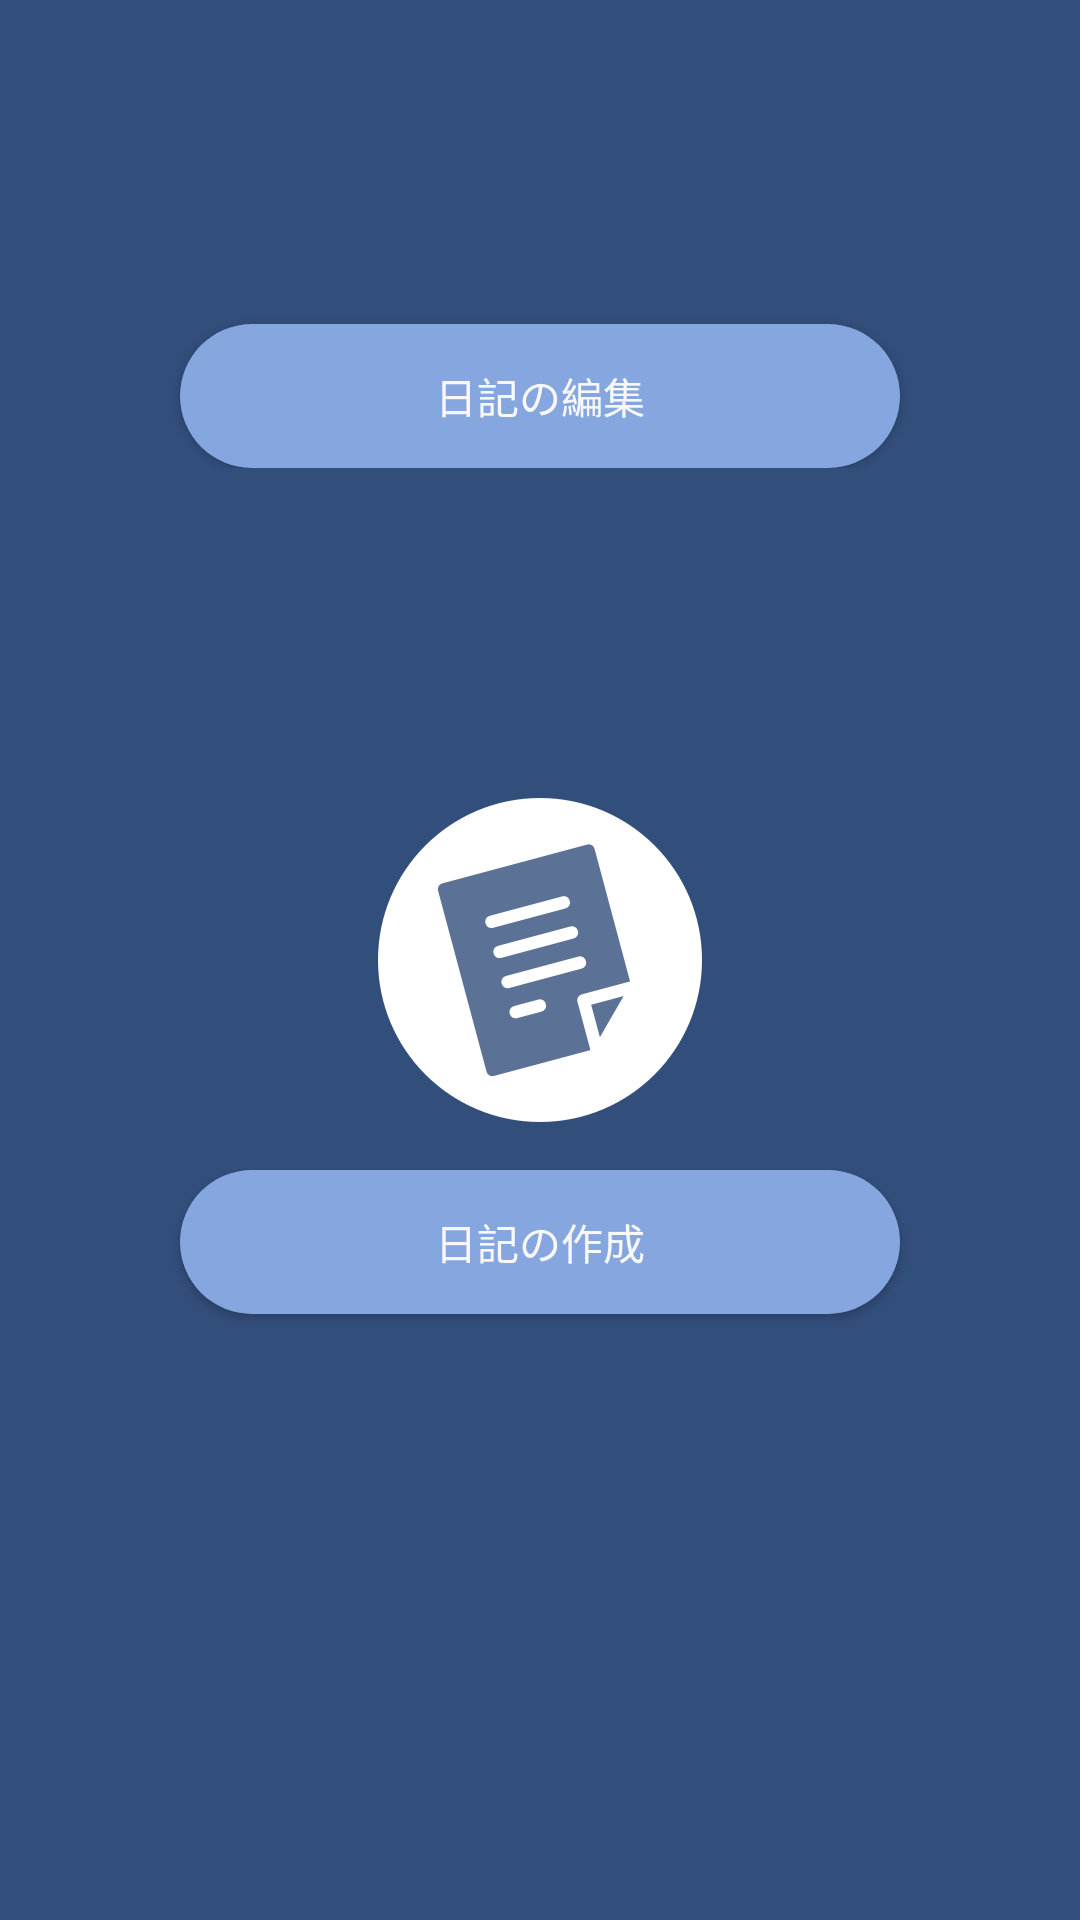

Write the Android layout XML for this screen, with the resource values it uses.
<!-- AndroidManifest.xml: application theme AppTheme -->
<!-- res/layout/report_fragment.xml -->
<?xml version="1.0" encoding="utf-8"?>
<android.support.constraint.ConstraintLayout xmlns:android="http://schemas.android.com/apk/res/android"
    xmlns:app="http://schemas.android.com/apk/res-auto"
    android:layout_width="match_parent"
    android:layout_height="match_parent"
    android:background="@color/theme_primary"
    android:orientation="vertical">

    <ScrollView
        android:id="@+id/reportGroup"
        android:layout_width="0dp"
        android:layout_height="0dp"
        android:clipToPadding="false"
        android:paddingTop="60dp"
        app:layout_constraintBottom_toBottomOf="parent"
        app:layout_constraintLeft_toLeftOf="parent"
        app:layout_constraintRight_toRightOf="parent"
        app:layout_constraintTop_toTopOf="parent">

        <android.support.constraint.ConstraintLayout
            android:layout_width="match_parent"
            android:layout_height="wrap_content">

            <LinearLayout
                android:id="@+id/reportContainerLayout"
                android:layout_width="match_parent"
                android:layout_height="wrap_content"
                android:divider="@drawable/report_divider"
                android:orientation="vertical"
                android:padding="@dimen/space_normal"
                android:showDividers="middle" />

            <Button
                android:id="@+id/editButton"
                android:layout_width="wrap_content"
                android:layout_height="wrap_content"
                android:layout_centerInParent="true"
                android:layout_marginTop="@dimen/space_normal"
                android:background="@drawable/btn_accent_round"
                android:minWidth="240dp"
                android:text="@string/report_btn_edit"
                android:textAppearance="@style/TextAppearance.AppCompat.Widget.Button.Inverse"
                app:layout_constraintLeft_toLeftOf="parent"
                app:layout_constraintRight_toRightOf="parent"
                app:layout_constraintTop_toBottomOf="@+id/reportContainerLayout" />

        </android.support.constraint.ConstraintLayout>

    </ScrollView>

    <ImageButton
        android:id="@+id/shareButton"
        style="@style/Widget.AppCompat.Button.Borderless.Colored"
        android:layout_width="@dimen/size_xsmall"
        android:layout_height="@dimen/size_xsmall"
        android:layout_marginEnd="@dimen/space_normal"
        android:layout_marginTop="@dimen/space_normal"
        android:padding="@dimen/space_xxsmall"
        android:src="@drawable/ic_share"
        app:layout_constraintRight_toRightOf="parent"
        app:layout_constraintTop_toTopOf="parent" />

    <ImageView
        android:id="@+id/emptyImage"
        android:layout_width="wrap_content"
        android:layout_height="wrap_content"
        android:src="@mipmap/img_report_empty"
        app:layout_constraintBottom_toBottomOf="parent"
        app:layout_constraintLeft_toLeftOf="parent"
        app:layout_constraintRight_toRightOf="parent"
        app:layout_constraintTop_toTopOf="parent" />

    <Button
        android:id="@+id/createButton"
        android:layout_width="wrap_content"
        android:layout_height="wrap_content"
        android:layout_centerInParent="true"
        android:layout_marginTop="@dimen/space_normal"
        android:background="@drawable/btn_accent_round"
        android:minWidth="240dp"
        android:text="@string/report_btn_create"
        android:textAppearance="@style/TextAppearance.AppCompat.Widget.Button.Inverse"
        app:layout_constraintLeft_toLeftOf="parent"
        app:layout_constraintRight_toRightOf="parent"
        app:layout_constraintTop_toBottomOf="@+id/emptyImage" />

</android.support.constraint.ConstraintLayout>
<!-- resources referenced by this layout -->
<resources>
  <color name="theme_primary">#324E7B</color>
  <dimen name="size_xsmall">32dp</dimen>
  <dimen name="space_normal">16dp</dimen>
  <dimen name="space_xxsmall">4dp</dimen>
  <!-- drawable btn_accent_round (drawable) -->
  <?xml version="1.0" encoding="utf-8"?>
  <selector xmlns:android="http://schemas.android.com/apk/res/android">
      <item android:state_pressed="true">
          <shape android:shape="rectangle">
              <solid android:color="#83A3DC" />
              <size android:height="@dimen/size_normal" />
              <corners android:bottomLeftRadius="@dimen/size_xxsmall" android:bottomRightRadius="@dimen/size_xxsmall" android:topLeftRadius="@dimen/size_xxsmall" android:topRightRadius="@dimen/size_xxsmall" />
          </shape>
      </item>
      <item>
          <shape android:shape="rectangle">
              <solid android:color="@color/theme_accent" />
              <size android:height="@dimen/size_normal" />
              <corners android:bottomLeftRadius="@dimen/size_xxsmall" android:bottomRightRadius="@dimen/size_xxsmall" android:topLeftRadius="@dimen/size_xxsmall" android:topRightRadius="@dimen/size_xxsmall" />
          </shape>
      </item>
  </selector>
  <!-- drawable report_divider (drawable) -->
  <?xml version="1.0" encoding="utf-8"?>
  <shape xmlns:android="http://schemas.android.com/apk/res/android">
      <size android:height="@dimen/space_normal" />
      <solid android:color="@android:color/transparent" />
  </shape>
  <!-- mipmap img_report_empty: png bitmap (mipmap-hdpi, 7316 bytes) -->
  <string name="report_btn_create">日記の作成</string>
  <string name="report_btn_edit">日記の編集</string>
  <style name="AppTheme" parent="Theme.AppCompat.Light.NoActionBar">
          
          <item name="colorPrimary">@color/theme_primary</item>
          <item name="colorPrimaryDark">@color/theme_primary_dark</item>
          <item name="colorAccent">@color/theme_accent</item>
          <item name="android:textColorPrimary">@color/text_primary_dark</item>
          <item name="android:textColorPrimaryInverse">@color/text_primary_light</item>
      </style>
  <dimen name="size_normal">48dp</dimen>
  <dimen name="size_xxsmall">24dp</dimen>
  <color name="theme_accent">@color/theme_primary_light</color>
  <color name="theme_primary_dark">#5068A9</color>
  <color name="text_primary_dark">#4D4D4F</color>
  <color name="text_primary_light">#F8F8F8</color>
  <color name="theme_primary_light">#86A6DF</color>
</resources>
